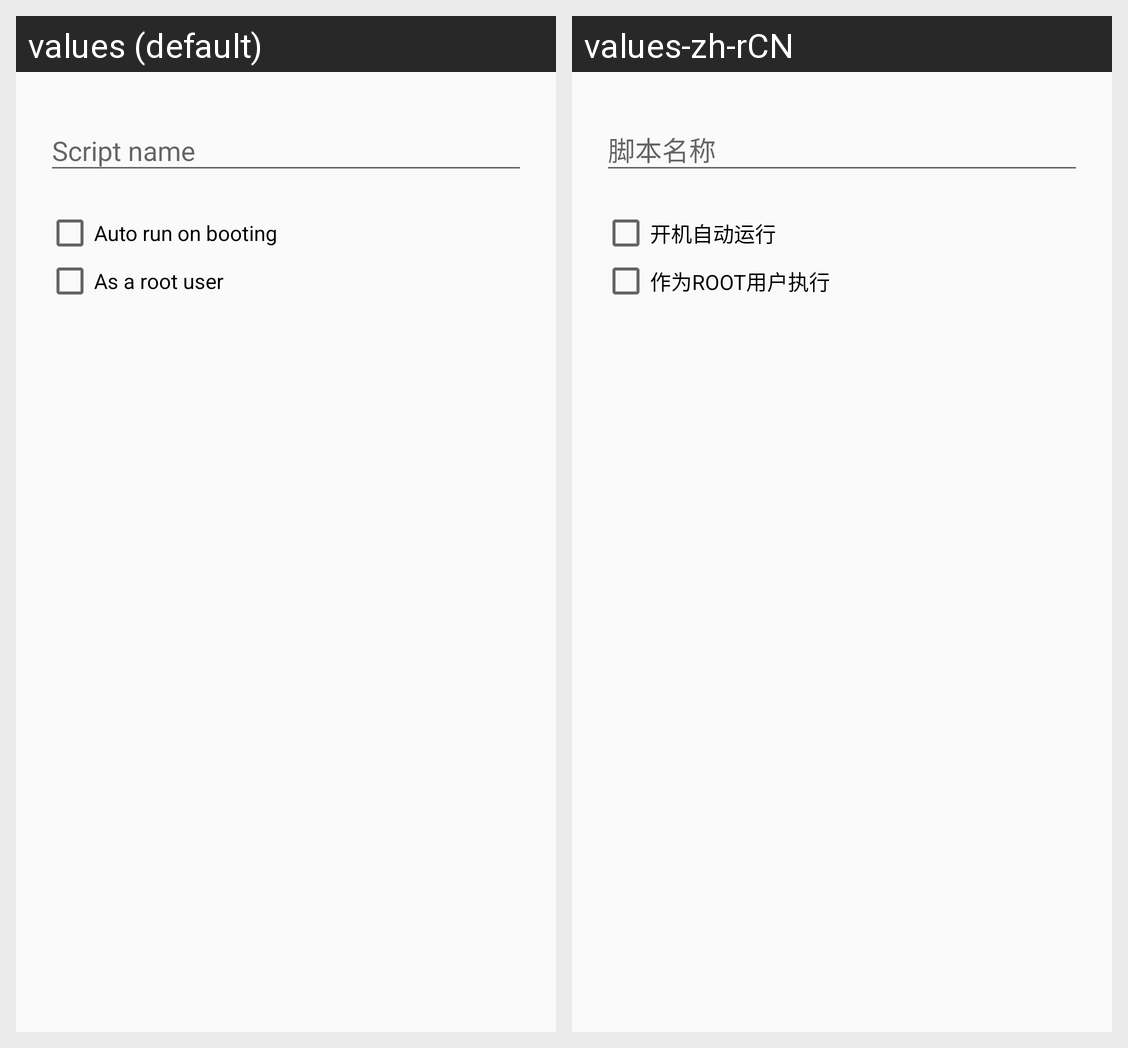

Locale-by-locale string values for the Android screen shown in this grid:
Android screen res/layout/dialog_script.xml rendered under 2 locales, left to right: values (default), values-zh-rCN. Device: Nexus 5 (rendered at 1080×1920; each locale shown at half size, 540×960, under a caption strip naming it); theme AppTheme.
Strings drawn on this screen, with the default value and each locale's value (text and hints the layout hard-codes, and strings that could not be matched under every locale, appear in the picture but are not listed):

auto_run
  values: Auto run on booting
  values-zh-rCN: 开机自动运行

as_root
  values: As a root user
  values-zh-rCN: 作为ROOT用户执行
